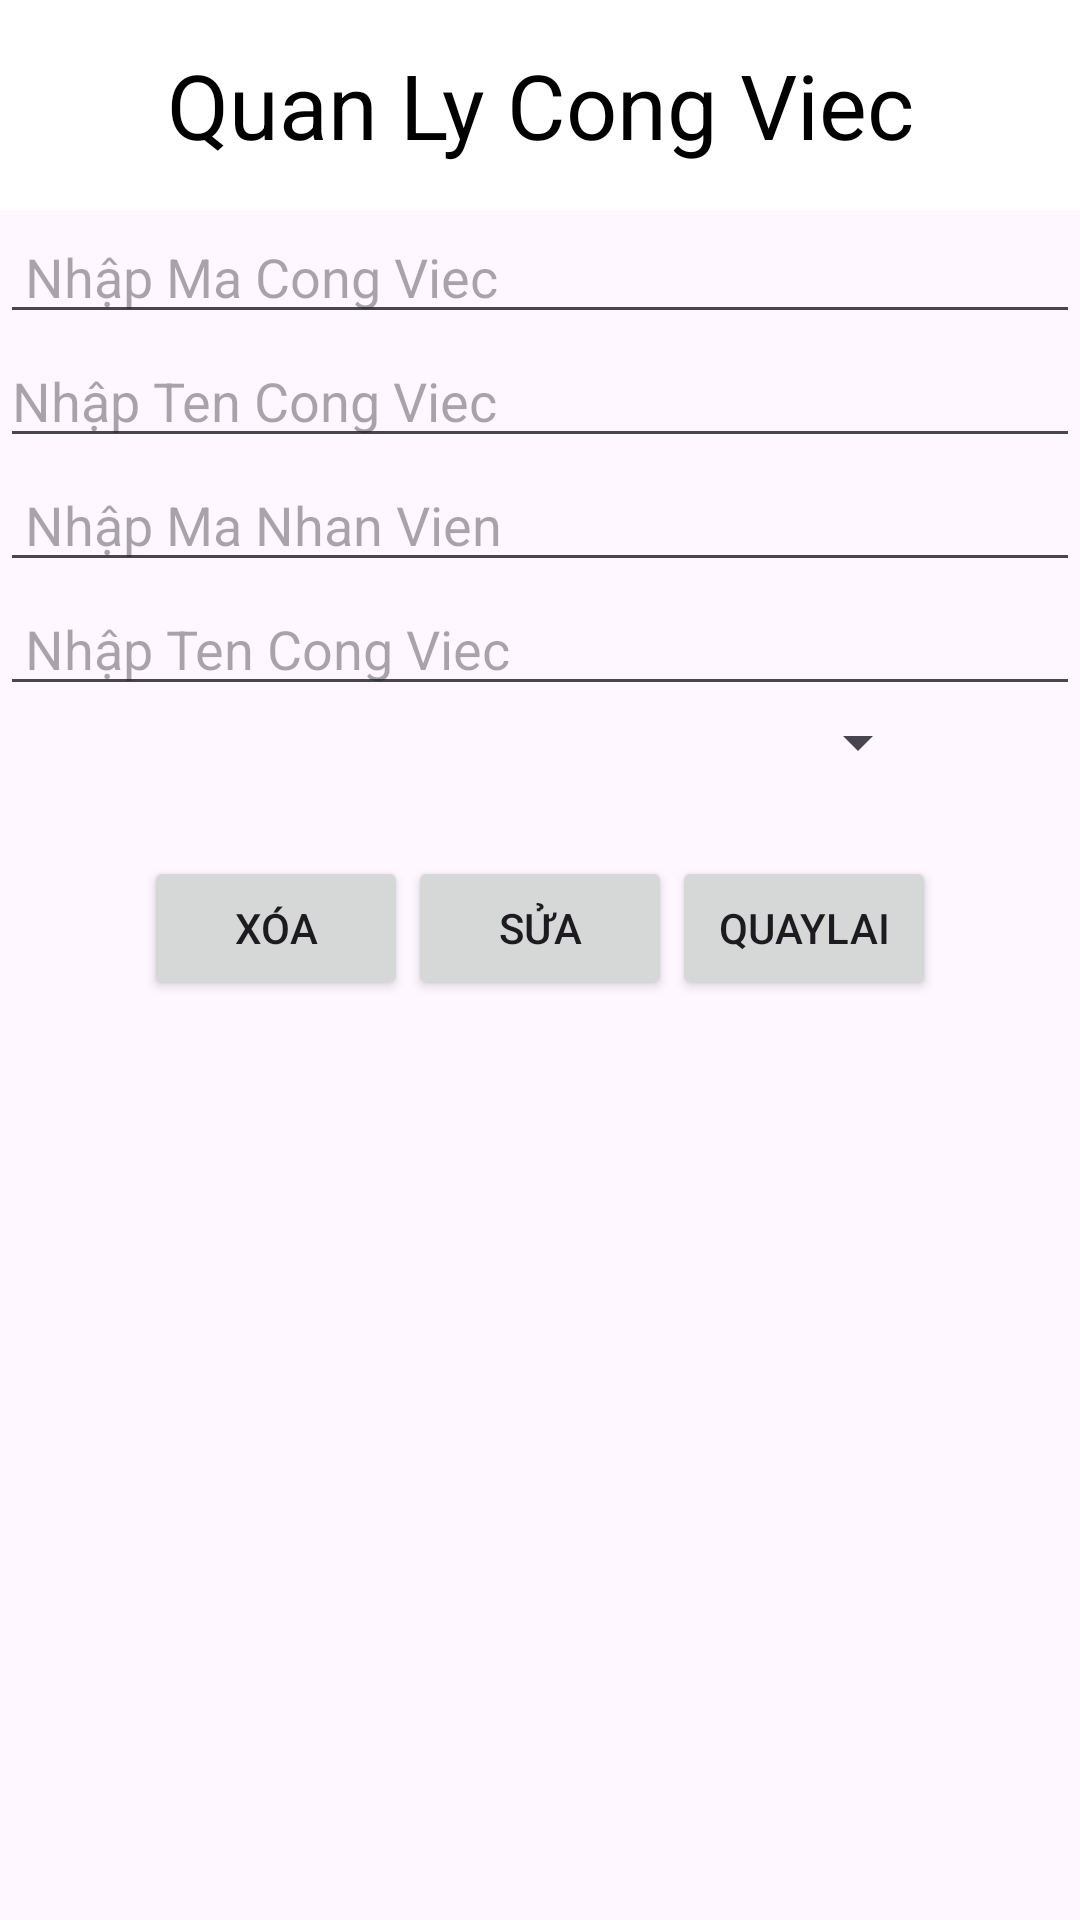

Android layout source for this screen:
<!-- AndroidManifest.xml: application theme Theme.FinalVersion -->
<!-- res/layout/activity_chi_tiet_cong_viec.xml -->
<?xml version="1.0" encoding="utf-8"?>
<LinearLayout xmlns:android="http://schemas.android.com/apk/res/android"
    xmlns:app="http://schemas.android.com/apk/res-auto"
    xmlns:tools="http://schemas.android.com/tools"
    android:layout_width="match_parent"
    android:layout_height="match_parent"
    android:orientation="vertical"
    tools:context=".CongViec.ChiTietCongViec">
    <TextView
        android:layout_width="match_parent"
        android:layout_height="70dp"
        android:text="Quan Ly Cong Viec"
        android:textSize="30dp"
        android:gravity="center"
        android:textColor="#000000"
        android:background="#FFFFFF"/>

    <EditText
        android:id="@+id/edtmaCV_chitiet"
        android:layout_width="match_parent"
        android:layout_height="wrap_content"
        android:hint=" Nhập Ma Cong Viec" />

    <EditText
        android:id="@+id/edtTenCV_chitiet"
        android:layout_width="match_parent"
        android:layout_height="wrap_content"
        android:hint="Nhập Ten Cong Viec" />

    <EditText
        android:id="@+id/edtMaNVCV_chitiet"
        android:layout_width="match_parent"
        android:layout_height="wrap_content"
        android:hint=" Nhập Ma Nhan Vien"
        />
    <EditText
        android:id="@+id/edtTenNVCV_chitiet"
        android:layout_width="match_parent"
        android:layout_height="wrap_content"
        android:hint=" Nhập Ten Cong Viec"
        />

    <LinearLayout
        android:layout_width="match_parent"
        android:layout_height="wrap_content"
        android:orientation="horizontal">
        <Spinner
            android:id="@+id/spLoai_chitiet"
            android:layout_width="wrap_content"
            android:layout_height="wrap_content"
            android:layout_weight="1"
            />
        <ImageView
            android:id="@+id/ivCTHinh"
            android:layout_width="50dp"
            android:layout_height="50dp"/>
    </LinearLayout>
    <LinearLayout
        android:layout_width="match_parent"
        android:layout_height="wrap_content"
        android:gravity="center"
        android:orientation="horizontal">
        <Button
            android:id="@+id/btnCTXoaCV"
            android:layout_width="wrap_content"
            android:layout_height="wrap_content"
            android:text="Xóa"/>

        <Button
            android:id="@+id/btnCTSuaCV"
            android:layout_width="wrap_content"
            android:layout_height="wrap_content"
            android:text="Sửa"/>
        <Button
            android:id="@+id/btnCTBackCV"
            android:layout_width="wrap_content"
            android:layout_height="wrap_content"
            android:text="QuayLai"/>
    </LinearLayout>

</LinearLayout>
<!-- resources referenced by this layout -->
<resources>
  <style name="Theme.FinalVersion" parent="Base.Theme.FinalVersion" />
  <style name="Base.Theme.FinalVersion" parent="Theme.Material3.DayNight">
          
          
      </style>
</resources>
